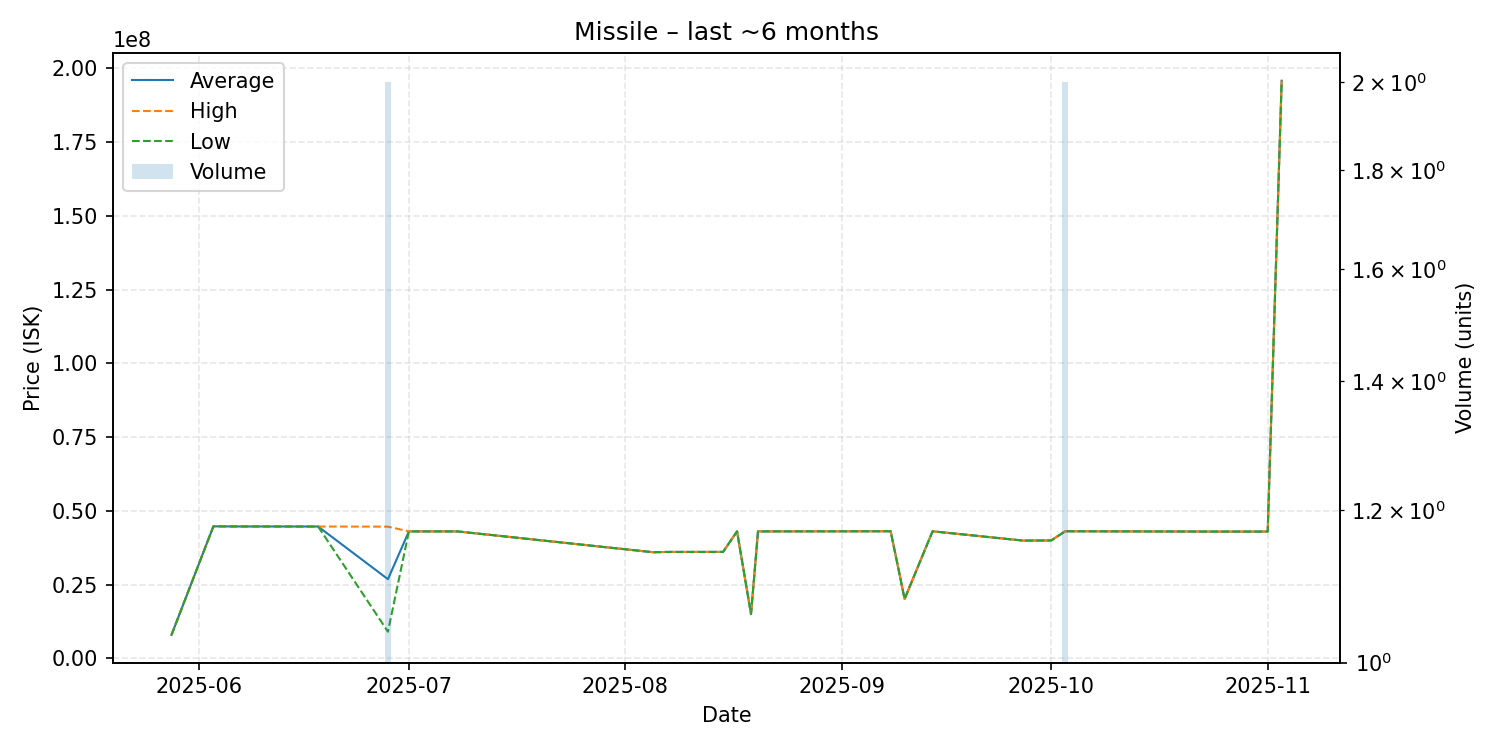

Values plotted in this chart, from the file beside it:
date, average, highest, lowest, order_count, volume
2025-05-28, 8003000, 8003000, 8003000, 1, 1
2025-06-03, 44780000, 44780000, 44780000, 1, 1
2025-06-06, 44750000, 44750000, 44750000, 1, 1
2025-06-18, 44720000, 44720000, 44720000, 1, 1
2025-06-28, 26879000, 44680000, 9078000, 2, 2
2025-07-01, 43070000, 43070000, 43070000, 1, 1
2025-07-04, 43070000, 43070000, 43070000, 1, 1
2025-07-08, 43060000, 43060000, 43060000, 1, 1
2025-08-05, 36000000, 36000000, 36000000, 1, 1
2025-08-07, 36110000, 36110000, 36110000, 1, 1
2025-08-15, 36120000, 36120000, 36120000, 1, 1
2025-08-17, 43070000, 43070000, 43070000, 1, 1
2025-08-19, 15050000, 15050000, 15050000, 1, 1
2025-08-20, 43070000, 43070000, 43070000, 1, 1
2025-09-08, 43120000, 43120000, 43120000, 1, 1
2025-09-10, 20170000, 20170000, 20170000, 1, 1
2025-09-14, 43100000, 43100000, 43100000, 1, 1
2025-09-27, 39950000, 39950000, 39950000, 1, 1
2025-10-01, 40000000, 40000000, 40000000, 1, 1
2025-10-03, 43115000, 43120000, 43110000, 2, 2
2025-10-25, 43010000, 43010000, 43010000, 1, 1
2025-11-01, 43010000, 43010000, 43010000, 1, 1
2025-11-03, 195800000, 195800000, 195800000, 1, 1
